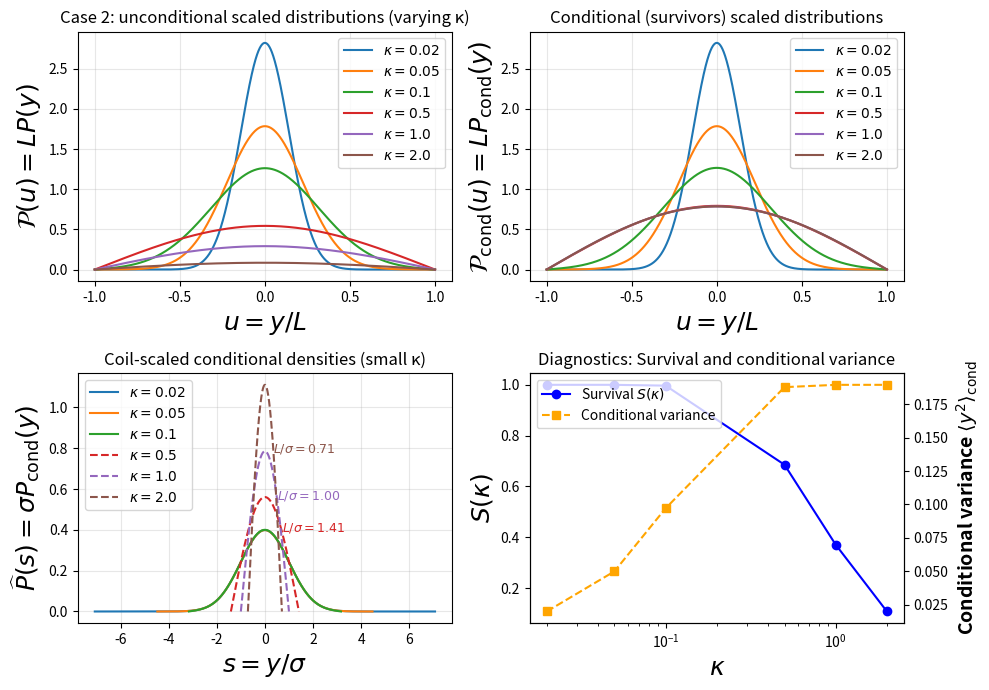

The script that saved this image:
# -*- coding: utf-8 -*-
"""
Created on Tue Dec  9 20:00:33 2025

[redacted]
"""

import numpy as np
import matplotlib.pyplot as plt

# ----------------------------
# Image method
# ----------------------------
def P_image(y, sigma, L, m_max=200):
    """Endpoint distribution with absorbing walls via method of images."""
    P = np.zeros_like(y, dtype=float)
    prefactor = 1.0 / (np.sqrt(2.0 * np.pi) * sigma)
    for m in range(-m_max, m_max+1):
        term = (-1)**m * np.exp(-(y - 2*m*L)**2 / (2.0 * sigma**2))
        P += term
    P = prefactor * P
    P[np.abs(y) > L] = 0.0
    P[P < 0.0] = 0.0
    return P

# ----------------------------
# Parameters
# ----------------------------
L = 1.0
kappa_list = [0.02, 0.05, 0.1, 0.5, 1.0, 2.0]
colors = plt.cm.tab10.colors
ny = 2001
y = np.linspace(-L, L, ny)

label_fontsize = 18   # axis label font size (bold)

# Storage
results = {}
for kappa in kappa_list:
    sigma = np.sqrt(kappa) * L
    P = P_image(y, sigma, L, m_max=400)
    S = np.trapz(P, y)   
    P_cond = P / S if S > 0 else P*0
    var_cond = np.trapz((y**2) * P_cond, y)
    
    results[kappa] = dict(
        sigma=sigma, P=P, P_cond=P_cond,
        S=S, var_cond=var_cond, L_over_sigma=L/sigma
    )

# ----------------------------
# Plotting
# ----------------------------
fig, axes = plt.subplots(2, 2, figsize=(10, 7))

# --- (a) Unconditional scaled ---
ax = axes[0,0]
for i, kappa in enumerate(kappa_list):
    u = y/L
    mathcalP = L*results[kappa]['P']
    ax.plot(u, mathcalP, label=fr"$\kappa={kappa}$", color=colors[i%10])

ax.set_xlabel(r"$u = y/L$", fontsize=label_fontsize, fontweight="bold")
ax.set_ylabel(r"$\mathcal{P}(u) = L P(y)$", fontsize=label_fontsize, fontweight="bold")
ax.set_title("Case 2: unconditional scaled distributions (varying κ)",fontsize=12)
ax.legend(); ax.grid(alpha=0.3)

# --- (b) Conditional scaled ---
ax = axes[0,1]
for i, kappa in enumerate(kappa_list):
    u = y/L
    mathcalP_cond = L*results[kappa]['P_cond']
    ax.plot(u, mathcalP_cond, label=fr"$\kappa={kappa}$", color=colors[i%10])

ax.set_xlabel(r"$u = y/L$", fontsize=label_fontsize, fontweight="bold")
ax.set_ylabel(r"$\mathcal{P}_{\mathrm{cond}}(u) = L P_{\mathrm{cond}}(y)$",
              fontsize=label_fontsize, fontweight="bold")
ax.set_title("Conditional (survivors) scaled distributions",fontsize=12)
ax.legend(); ax.grid(alpha=0.3)

# --- (c) Coil-scaled conditional densities ---
ax = axes[1,0]
for i, kappa in enumerate(kappa_list):
    sigma = results[kappa]['sigma']
    s = y/sigma
    P_cond = results[kappa]['P_cond']
    P_coil = sigma * P_cond
    style = '-' if results[kappa]['L_over_sigma'] >= 3 else '--'
    
    ax.plot(s, P_coil, label=fr"$\kappa={kappa}$",
            color=colors[i%10], linestyle=style)
    
    if results[kappa]['L_over_sigma'] < 3:
        x_pos = 0.5 * results[kappa]['L_over_sigma']
        y_pos = max(P_coil) * 0.7
        ax.text(x_pos, y_pos,
                fr"$L/\sigma={results[kappa]['L_over_sigma']:.2f}$",
                color=colors[i%10], fontsize=9, weight='bold')

ax.set_xlabel(r"$s = y/\sigma$", fontsize=label_fontsize, fontweight="bold")
ax.set_ylabel(r"$\widehat{P}(s) = \sigma P_{\mathrm{cond}}(y)$",
              fontsize=label_fontsize, fontweight="bold")
ax.set_title("Coil-scaled conditional densities (small κ)",fontsize=12)
ax.legend(); ax.grid(alpha=0.3)

# --- (d) Diagnostics ---
ax = axes[1,1]
kap = np.array(kappa_list)
Svals = [results[k]['S'] for k in kappa_list]
Vvals = [results[k]['var_cond'] for k in kappa_list]

ax2 = ax.twinx()
ax.plot(kap, Svals, 'o-b', label="Survival $S(\\kappa)$")
ax2.plot(kap, Vvals, 's--', color='orange', label="Conditional variance")

ax.set_xscale('log')
ax.set_xlabel(r"$\kappa$", fontsize=label_fontsize, fontweight="bold")
ax.set_ylabel(r"$S(\kappa)$", fontsize=label_fontsize, fontweight="bold")
ax2.set_ylabel(r"Conditional variance $\langle y^2 \rangle_{\mathrm{cond}}$",
               fontsize=14, fontweight="bold")

ax.set_title("Diagnostics: Survival and conditional variance",fontsize=12)

lines, labels = ax.get_legend_handles_labels()
lines2, labels2 = ax2.get_legend_handles_labels()
ax2.legend(lines + lines2, labels + labels2, loc="best")

plt.tight_layout()

# ----------------------------
# SAVEFIG (added as requested)
# ----------------------------
plt.savefig("case2_vary_kappa_fixedL.png", dpi=600, bbox_inches="tight")
plt.savefig("case2_vary_kappa_fixedL.pdf", dpi=600, bbox_inches="tight")

plt.show()
